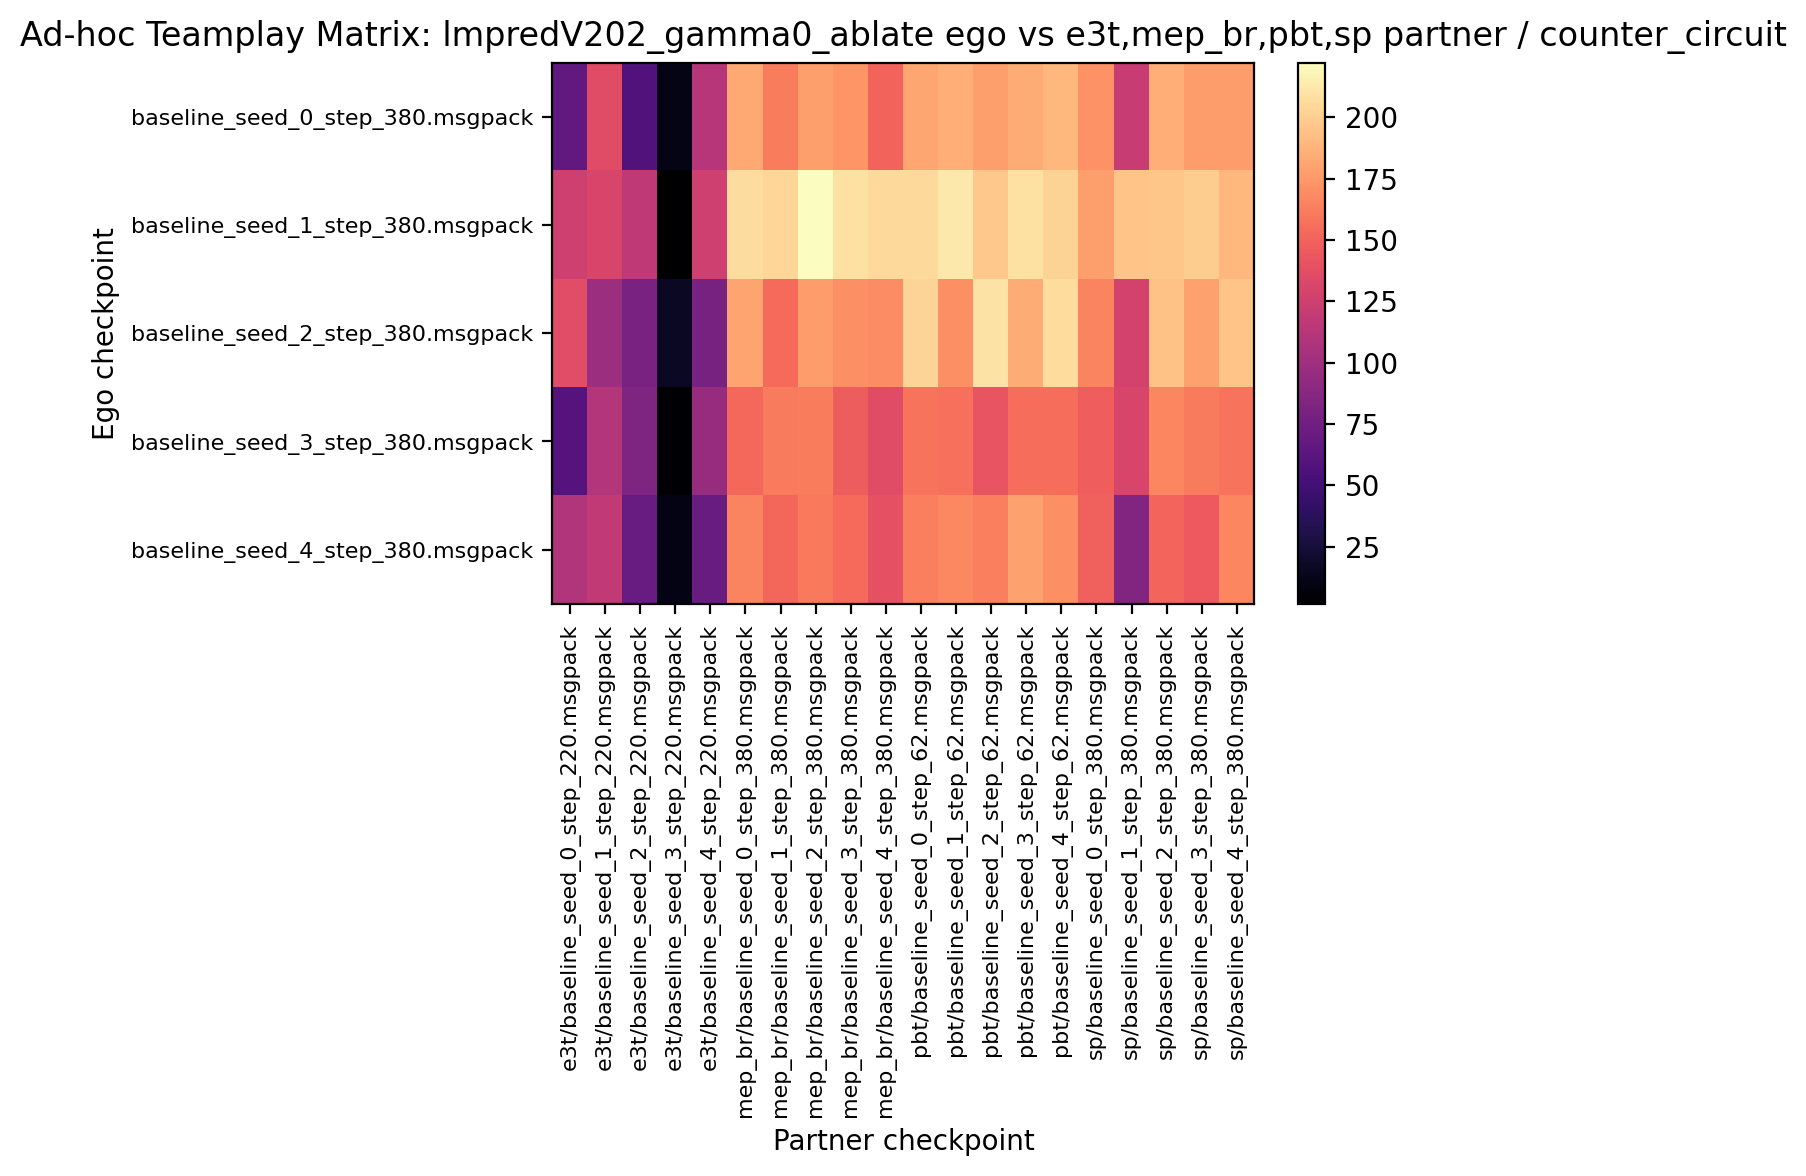

Values plotted in this chart, from the file beside it:
66.875000, 136.093750, 58.125000, 10.468750, 112.343750, 182.656250, 162.343750, 178.125000, 173.281250, 150.468750, 181.562500, 184.687500, 178.281250, 184.062500, 189.218750, 171.875000, 120.781250, 184.531250, 176.875000, 177.500000
125.6, 130.3, 116.7, 1.719, 125.8, 207.7, 204.1, 222.3, 208.9, 205.6, 205.3, 212.2, 197, 209.2, 201.7, 178, 195, 196.1, 199.2, 189.2
136.9, 98.28, 80.94, 16.72, 78.44, 180.3, 154.1, 177, 171.4, 169.5, 202.8, 171.4, 210, 183.8, 206.2, 166.2, 127.8, 194.2, 179.4, 195.6
60, 110.3, 82.19, 3.281, 96.25, 152.8, 161.4, 162.5, 147, 136.1, 158.4, 156.6, 142, 155.2, 155.2, 147.5, 130.9, 166.6, 161.6, 158
109.5, 118.6, 70.16, 9.844, 71.41, 165.8, 152, 160.5, 154.1, 138.8, 163.4, 167.3, 163.6, 178.4, 171.4, 148.4, 83.75, 151.2, 145.5, 166.9
